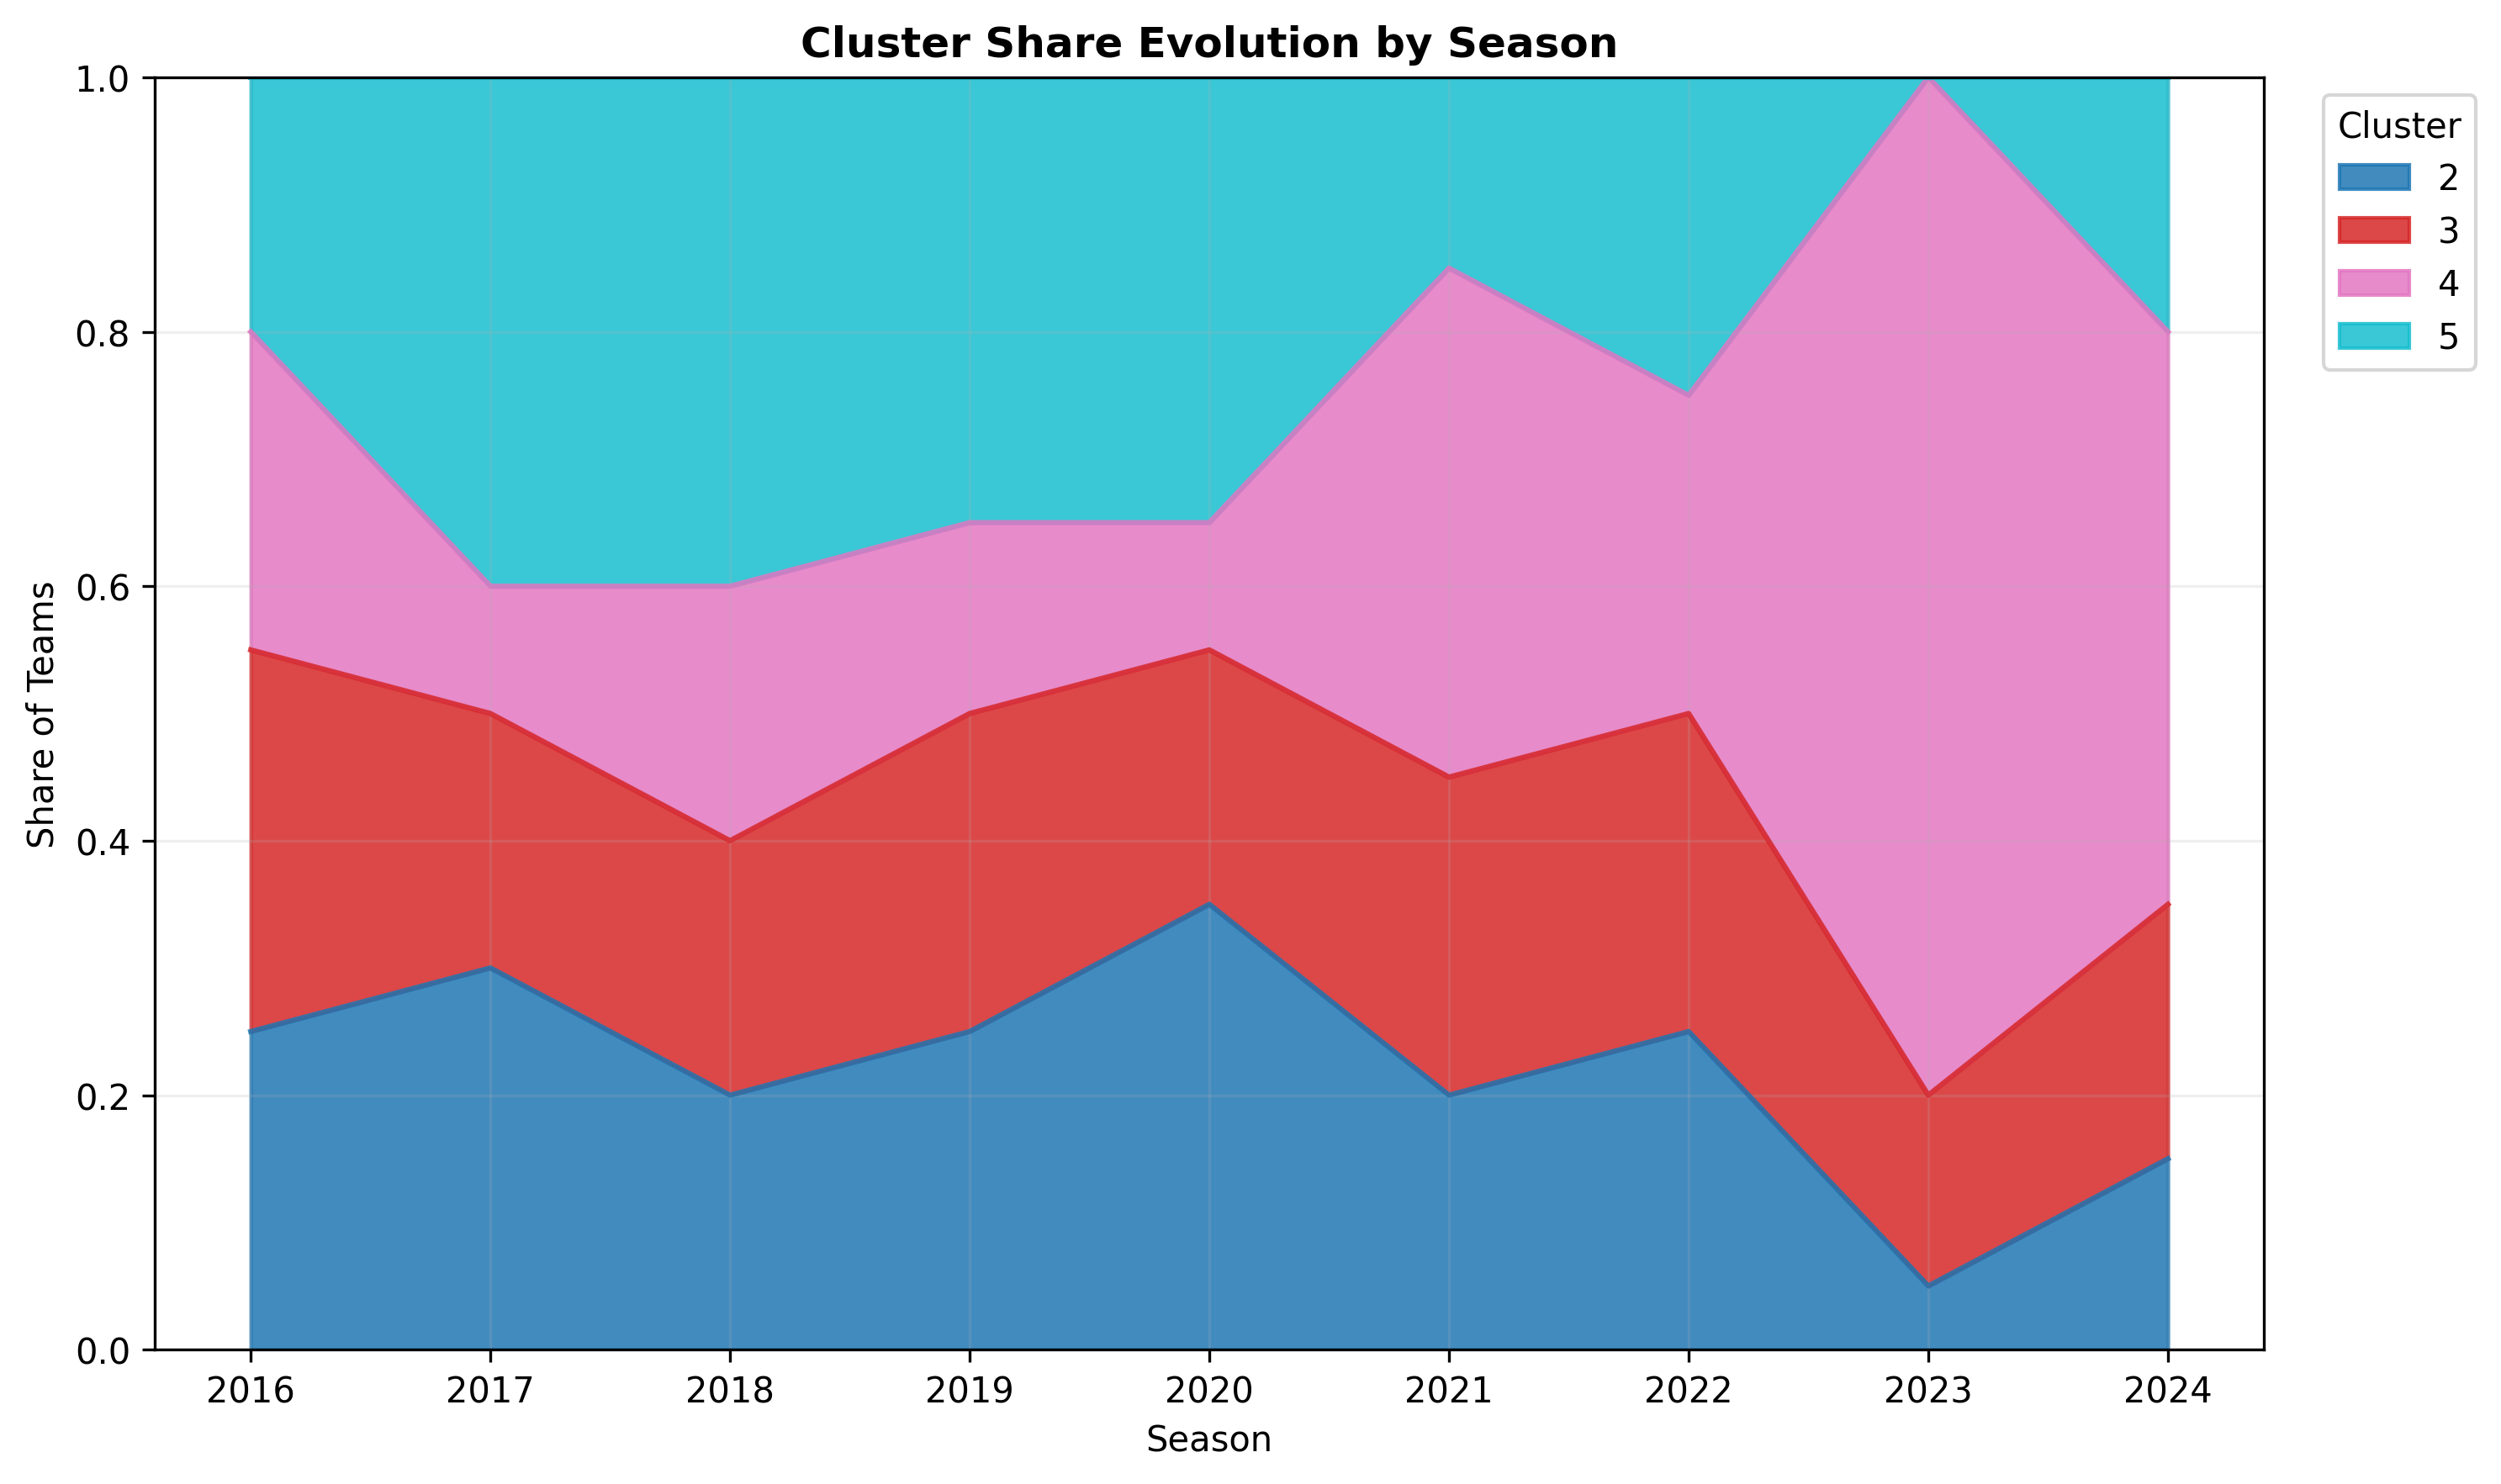

The data file committed next to this chart (first rows):
season_year, 1, 2, 3, 4
2016, 0.25, 0.3, 0.25, 0.2
2017, 0.3, 0.2, 0.1, 0.4
2018, 0.2, 0.2, 0.2, 0.4
2019, 0.25, 0.25, 0.15, 0.35
2020, 0.35, 0.2, 0.1, 0.35
2021, 0.2, 0.25, 0.4, 0.15
2022, 0.25, 0.25, 0.25, 0.25
2023, 0.05, 0.15, 0.8, 0.0
2024, 0.15, 0.2, 0.45, 0.2
